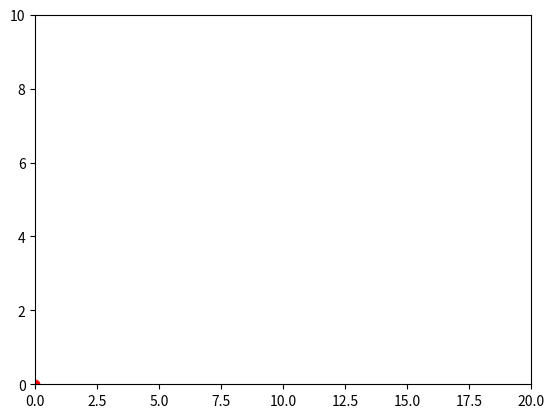

Write Python code to recreate this figure. (Note: this script raises an exception after producing the figure.)
import numpy as np
import matplotlib.pyplot as plt
import matplotlib.animation as animation

fig, ax = plt.subplots()

plt.xlim(0,20)
plt.ylim(0,10)

h=0.01

redDot, = plt.plot([0], [0], 'ro')
x=0
y=0
vx=1
vy=4


graficar, = plt.plot([], [])
x_datos, y_datos=[],[]

def animate(i):
    global x,y,vx,vy

    x_datos.append(x)
    y_datos.append(y)
    graficar.set_data(x_datos, y_datos)

    x=x+vx*h
    y=y+vy*h
    redDot.set_data(x, y)
    if(y>=10 or y<=0):
        vy=vy*-1
    if(x>=20 or x<=0):
        vx=vx*-1

    
    return redDot, graficar,


# create animation using the animate() function
myAnimation = animation.FuncAnimation(fig, animate, frames=np.arange(0,100,h), \
                                      interval=5, blit=True, repeat=False)

myAnimation.save('animation.mp4', writer='ffmpeg', fps=60);

plt.show()

